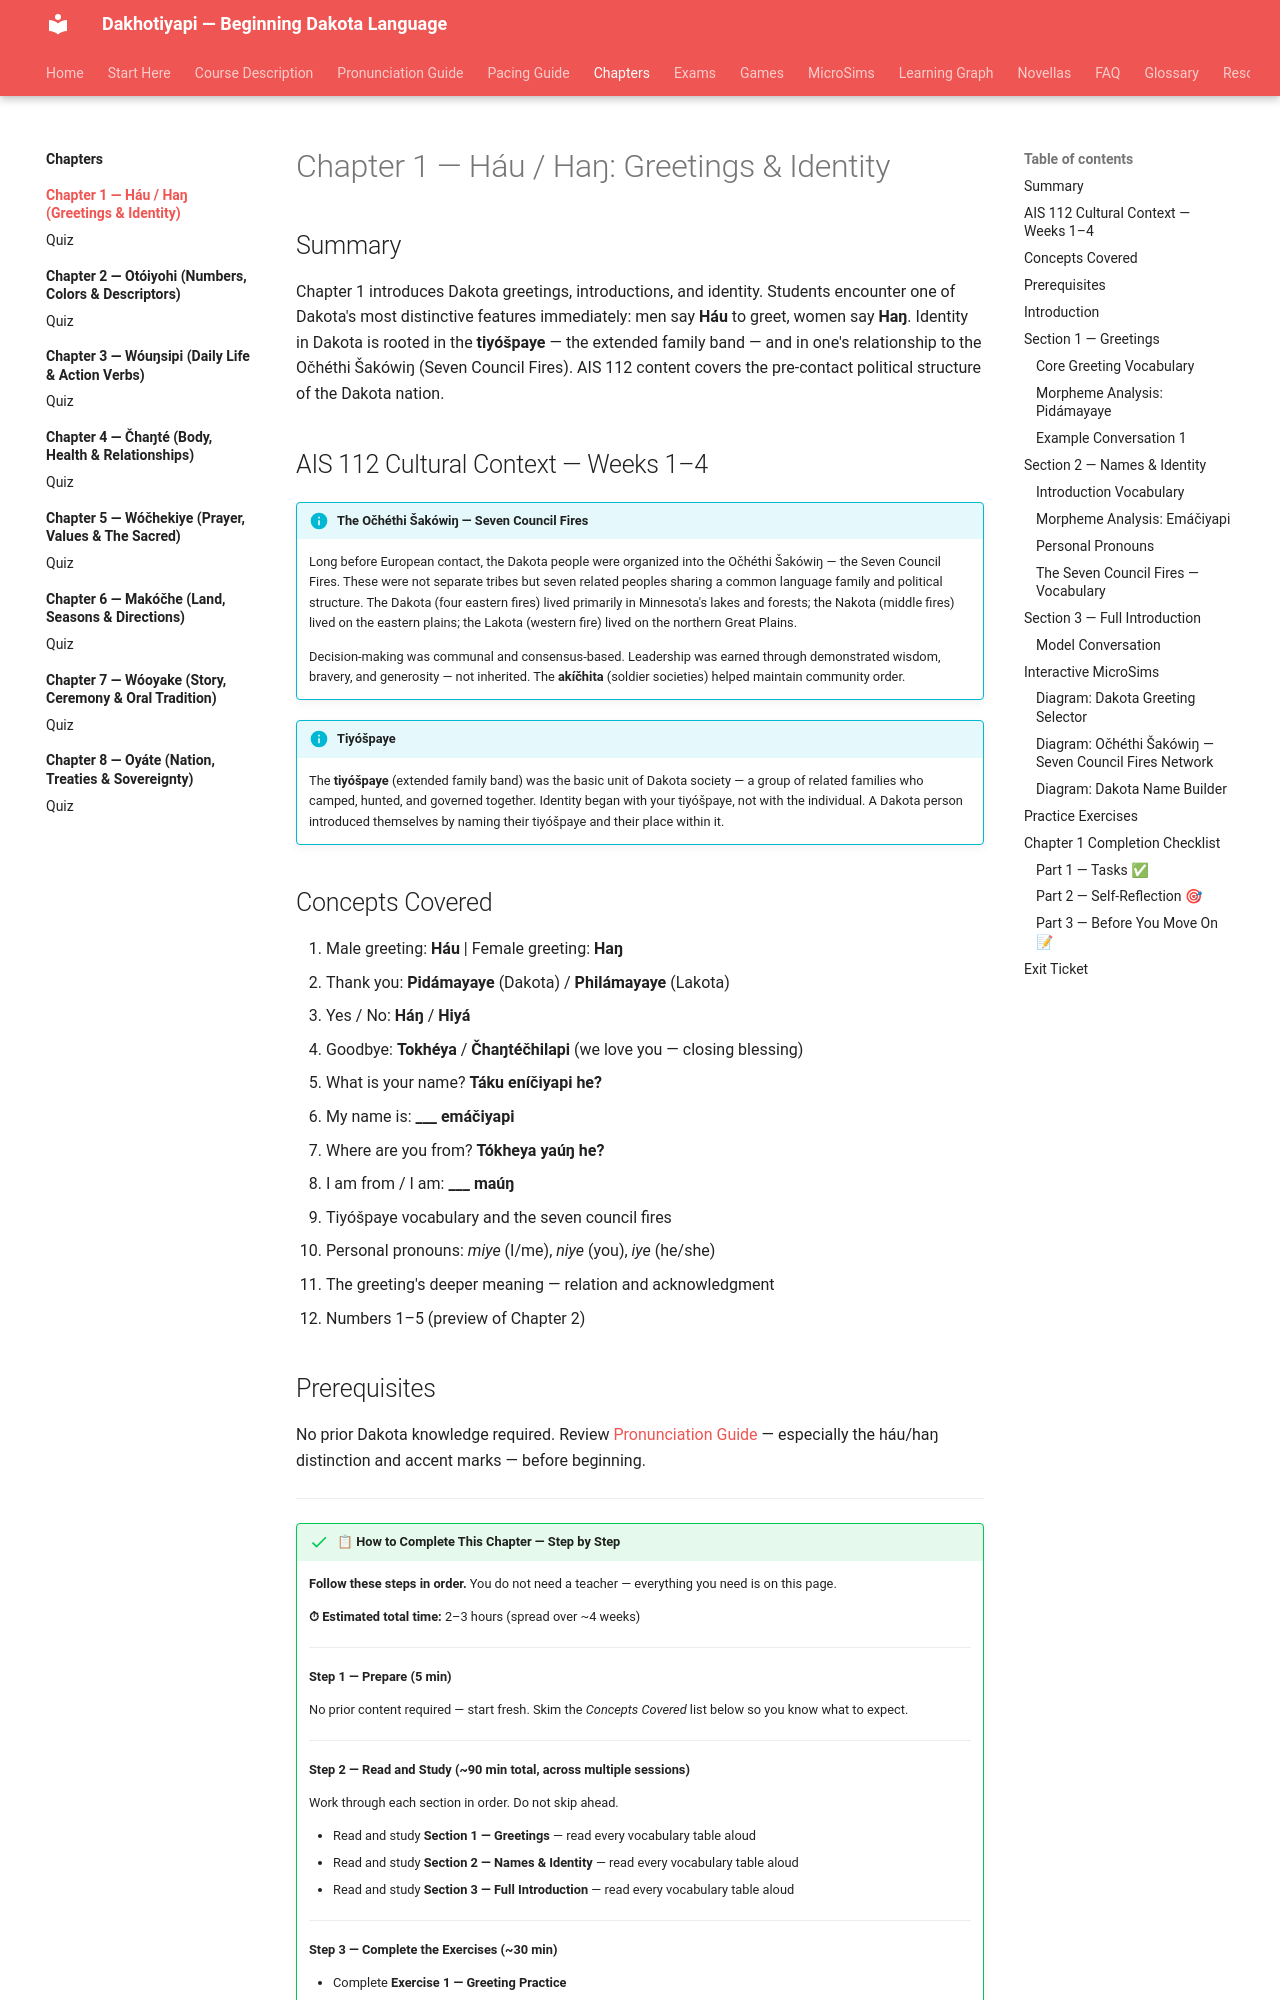

repository: milesclawson/dakota-textbook · page: chapters/01-hau/index.html · generator: mkdocs

# Chapter 1 — Háu / Haŋ: Greetings & Identity

## Summary

Chapter 1 introduces Dakota greetings, introductions, and identity. Students encounter one of Dakota's most distinctive features immediately: men say **Háu** to greet, women say **Haŋ**. Identity in Dakota is rooted in the **tiyóšpaye** — the extended family band — and in one's relationship to the Očhéthi Šakówiŋ (Seven Council Fires). AIS 112 content covers the pre-contact political structure of the Dakota nation.

## AIS 112 Cultural Context — Weeks 1–4

!!! info "The Očhéthi Šakówiŋ — Seven Council Fires"
    Long before European contact, the Dakota people were organized into the Očhéthi Šakówiŋ — the Seven Council Fires. These were not separate tribes but seven related peoples sharing a common language family and political structure. The Dakota (four eastern fires) lived primarily in Minnesota's lakes and forests; the Nakota (middle fires) lived on the eastern plains; the Lakota (western fire) lived on the northern Great Plains.

    Decision-making was communal and consensus-based. Leadership was earned through demonstrated wisdom, bravery, and generosity — not inherited. The **akíčhita** (soldier societies) helped maintain community order.

!!! info "Tiyóšpaye"
    The **tiyóšpaye** (extended family band) was the basic unit of Dakota society — a group of related families who camped, hunted, and governed together. Identity began with your tiyóšpaye, not with the individual. A Dakota person introduced themselves by naming their tiyóšpaye and their place within it.
